Run: headless pygame with SDL's dummy video driver; simulated clock (each Clock.tick advances the game by its frame time, no real sleeping); random seed 0; keys injected as events and as key.get_pressed() state; no mouse input.
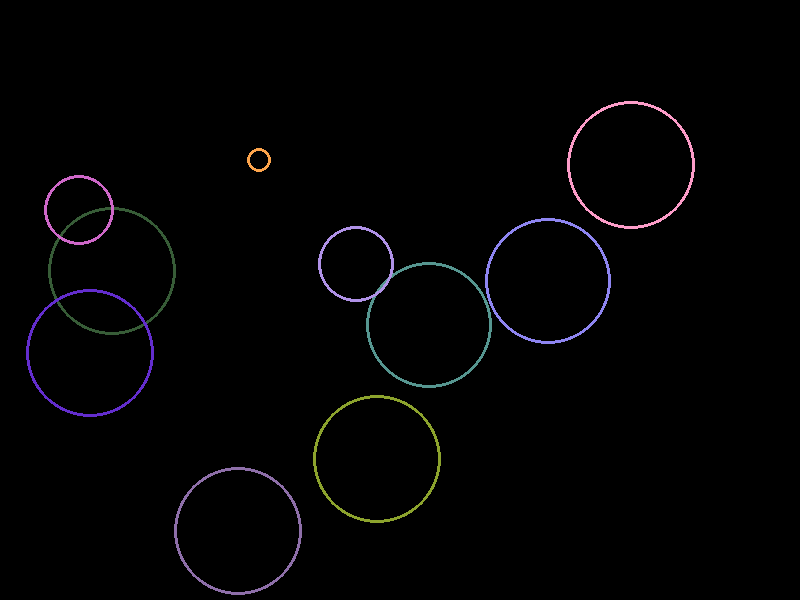
Frame 1 of 4 · flips 1–60 · no input
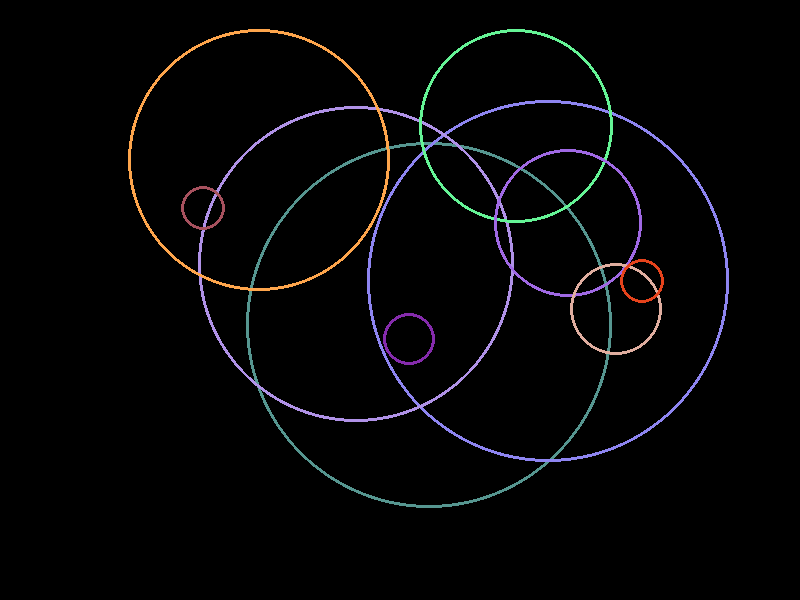
Frame 2 of 4 · flips 61–180 · tapped SPACE, RETURN · held RIGHT (→), D
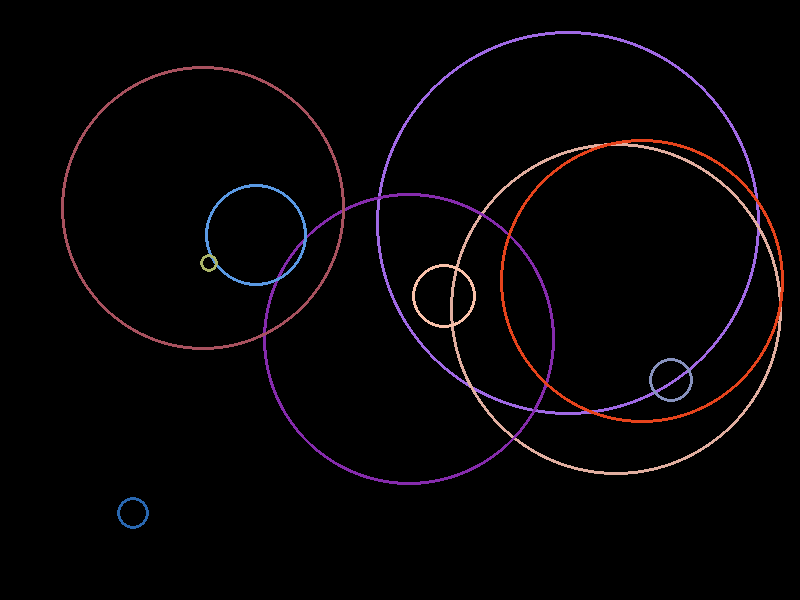
Frame 3 of 4 · flips 181–300 · held DOWN (↓), S
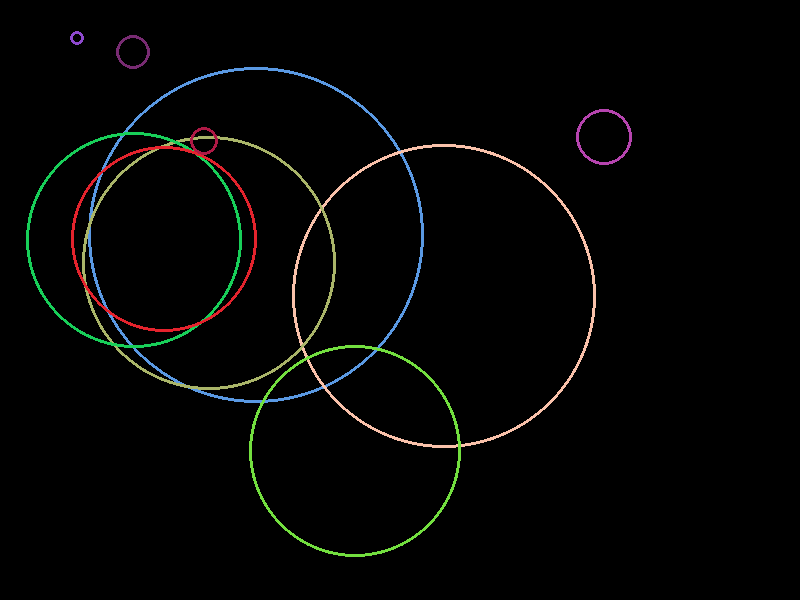
Frame 4 of 4 · flips 301–420 · held LEFT (←), A, UP (↑), W

The pygame program that drew these frames:

from pygame import display, draw, time, event
import pygame
from random import randint


class Circle:
    def __init__(self, color, center, radius):
        self.color = color
        self.center = center
        self.radius = radius


resolution = [800, 600]
max_circles = 10
starting_radius = 5
thickness = 3
circles = []
clock = time.Clock()

# init display
screen = display.set_mode(resolution)

while True:
    ev = event.poll()
    if ev.type is pygame.KEYDOWN:
        break

    for circle in circles:
        circle.radius += 1  # circle growth

        # checking collisions
        left = (circle.center[0] - circle.radius) < 0
        right = (circle.center[0] + circle.radius) > resolution[0]
        top = (circle.center[1] - circle.radius) < 0
        bottom = (circle.center[1] + circle.radius) > resolution[1]

        if left or right or top or bottom:
            circles.remove(circle)

    # adding new circles
    for i in range(max_circles - len(circles)):
        color = [randint(20, 255), randint(20, 255), randint(20, 255)]
        center = [randint(starting_radius + 10, resolution[0] - starting_radius - 10), randint(starting_radius + 10, resolution[1] - starting_radius - 10)]
        circles.append(Circle(color, center, starting_radius))

    screen.fill([0, 0, 0])  # clear the screen

    # drawing circles
    for circle in circles:
        draw.circle(screen, circle.color, circle.center, circle.radius, thickness)

    display.flip()
    clock.tick(60)
